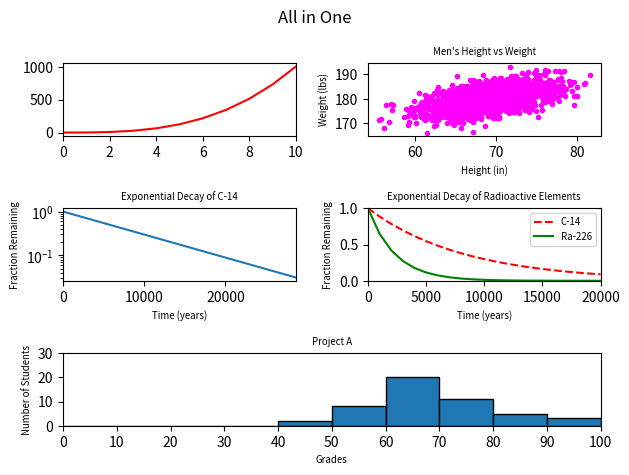

This figure's Python source:
#!/usr/bin/env python3
import numpy as np
import matplotlib.pyplot as plt

y0 = np.arange(0, 11) ** 3

mean = [69, 0]
cov = [[15, 8], [8, 15]]
np.random.seed(5)
x1, y1 = np.random.multivariate_normal(mean, cov, 2000).T
y1 += 180

x2 = np.arange(0, 28651, 5730)
r2 = np.log(0.5)
t2 = 5730
y2 = np.exp((r2 / t2) * x2)

x3 = np.arange(0, 21000, 1000)
r3 = np.log(0.5)
t31 = 5730
t32 = 1600
y31 = np.exp((r3 / t31) * x3)
y32 = np.exp((r3 / t32) * x3)

np.random.seed(5)
student_grades = np.random.normal(68, 15, 50)

# your code here

# Container of the 5 plots
fig = plt.figure()
plt.suptitle("All in One")

# Task 0

fig.add_subplot(321)
plt.plot(y0, color='red')
plt.xlim(0, 10)
plt.xticks(np.arange(0, 11, 2))
plt.yticks(np.arange(0, 1500, 500))

# Task 1

fig.add_subplot(322)
plt.scatter(x1, y1, color='magenta', marker=".")
plt.xlabel('Height (in)', fontsize='x-small')
plt.ylabel('Weight (lbs)', fontsize='x-small')
plt.title("Men's Height vs Weight", fontsize='x-small')

# Task 2

fig.add_subplot(323)
plt.plot(x2, y2)
plt.xlabel('Time (years)', fontsize='x-small')
plt.ylabel('Fraction Remaining', fontsize='x-small')
plt.title("Exponential Decay of C-14", fontsize='x-small')
plt.yscale('log')
plt.xlim(0, 28650)

# Task 3

fig.add_subplot(324)
plt.xlabel('Time (years)', fontsize='x-small')
plt.ylabel('Fraction Remaining', fontsize='x-small')
plt.title("Exponential Decay of Radioactive Elements", fontsize='x-small')
plt.ylim(0, 1)
plt.xlim(0, 20000)
plt.plot(x3, y31, color='red', linestyle='dashed', label="C-14")
plt.plot(x3, y32, color='green', label="Ra-226")
plt.legend(loc='upper right', fontsize='x-small')

# Task 4

fig.add_subplot(313)
plt.xticks(np.arange(0, 110, 10))
plt.yticks(np.arange(0, 40, 10))
plt.xlabel('Grades', fontsize='x-small')
plt.ylabel('Number of Students', fontsize='x-small')
plt.xticks(range(0, 101, 10))
plt.title("Project A", fontsize='x-small')
plt.hist(student_grades, bins=range(0, 101, 10), edgecolor='black')
plt.xlim(0, 100)
plt.ylim(0, 30)

# Task 5

fig.tight_layout()
plt.show()
